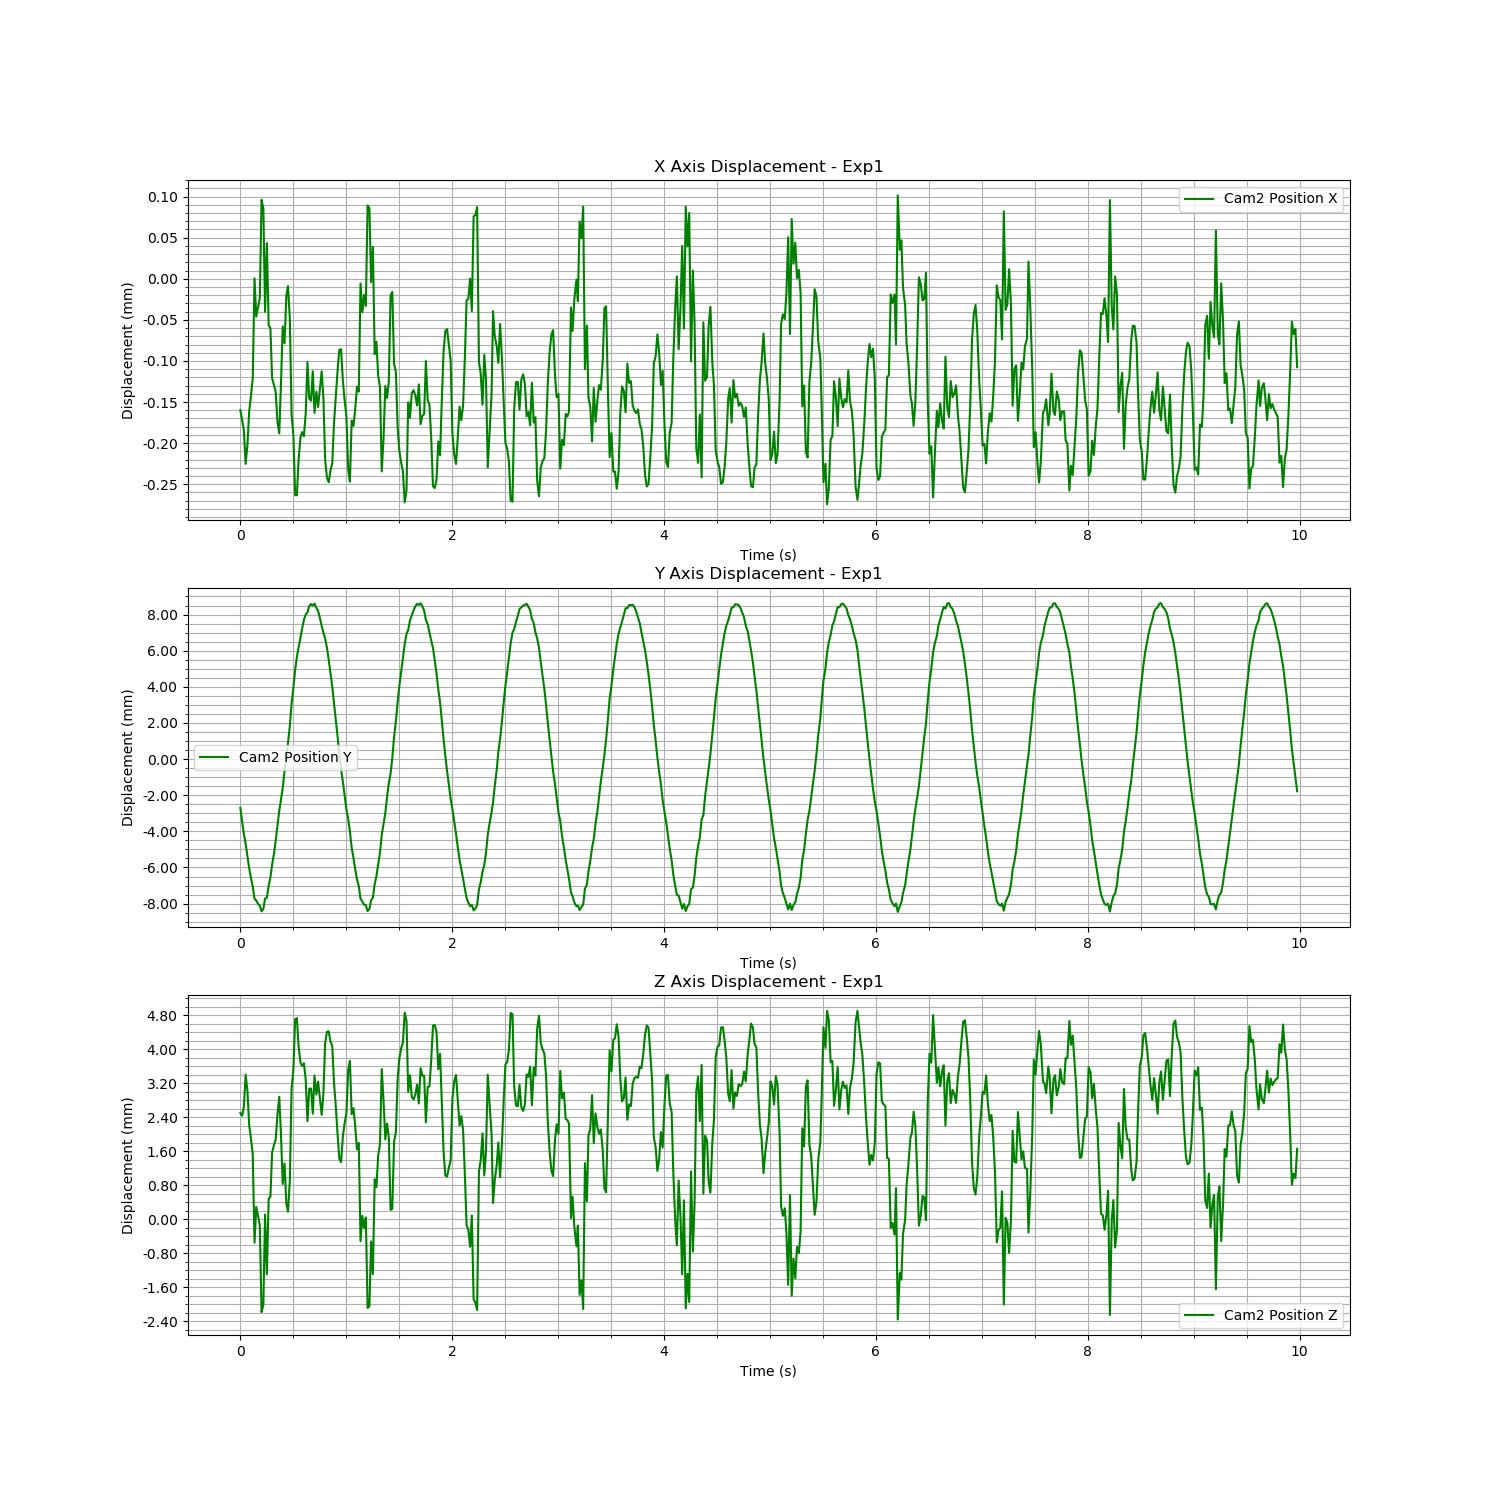

Data behind this chart, as committed beside it:
Time (s), Cam2 Fiducial ID, Cam2 Position X, Cam2 Position Y, Cam2 Position Z, Cam2 Rotation X, Cam2 Rotation Y, Cam2 Rotation Z, Cam2 Rotation W
1726246547, 0, -0.0001599, -0.002693, 0.002497, 0.0227, -0.01899, 0.001405, 0.9996
1726246547, 0, -0.0001718, -0.003479, 0.002433, 0.01812, -0.006564, 0.002342, 0.9998
1726246547, 0, -0.0001845, -0.004151, 0.002642, 0.01783, -0.006524, 0.001882, 0.9998
1726246547, 0, -0.0002252, -0.004694, 0.0034, 0.0139, -0.01887, 0.001405, 0.9997
1726246547, 0, -0.000202, -0.005364, 0.003014, 0.01129, -0.01638, 0.001343, 0.9998
1726246547, 0, -0.0001612, -0.006055, 0.00221, 0.007395, -0.008953, 0.0009576, 0.9999
1726246547, 0, -0.000143, -0.006575, 0.001895, 0.0067, -0.009334, 0.0005483, 0.9999
1726246547, 0, -0.0001209, -0.007054, 0.001524, 0.003293, -0.009928, 0.0001495, 0.9999
1726246547, 0, 4.91293577271796e-07, -0.007733, -0.0005534, 0.004697, 0.005329, -3.9816343258682274e-05, 1
1726246547, 0, -4.606636826253198e-05, -0.007827, 0.000286, -0.001772, -0.001421, -0.0004479, 1
1726246547, 0, -3.438689794324095e-05, -0.008014, 6.736425631917248e-05, -0.005835, 0.001028, -0.0009502, 1
1726246547, 0, -2.3597171531684484e-05, -0.008107, -0.0001489, -0.009916, 0.0006355, -0.001057, 1
1726246547, 0, 9.607854933218396e-05, -0.008431, -0.002191, -0.007752, 0.01285, -0.001101, 0.9999
1726246547, 0, 8.54354038869635e-05, -0.008286, -0.002015, -0.008304, 0.01192, -0.001147, 0.9999
1726246547, 0, -4.02847203007738e-05, -0.007721, 0.0001086, -0.01811, 0.0001216, -0.00163, 0.9998
1726246547, 0, 4.332488875355645e-05, -0.007684, -0.001297, -0.01257, 0.009283, -0.001148, 0.9999
1726246547, 0, -5.6756696044513744e-05, -0.007014, 0.0004791, -0.01998, 0.00126, -0.0007462, 0.9998
1726246547, 0, -6.0064797353718045e-05, -0.00655, 0.0005272, -0.01913, 0.004223, -0.0007253, 0.9998
1726246547, 0, -0.0001212, -0.00585, 0.001568, -0.02707, -0.002479, -0.0007536, 0.9996
1726246547, 0, -0.0001294, -0.005222, 0.001745, -0.02764, -0.0029, -0.0006477, 0.9996
1726246547, 0, -0.0001376, -0.004532, 0.001866, -0.0186, -0.0001829, -0.0001847, 0.9998
1726246547, 0, -0.000174, -0.0037, 0.002457, -0.02045, -0.00554, 0.0001913, 0.9998
1726246547, 0, -0.0001882, -0.00286, 0.002879, -0.01351, -0.01551, -0.0001227, 0.9998
1726246547, 0, -0.0001271, -0.002214, 0.001989, -0.01126, -0.01188, -0.0001396, 0.9999
1726246547, 0, -5.795612727072253e-05, -0.001602, 0.000828, -0.01082, -0.002819, -0.0003223, 0.9999
1726246547, 0, -7.840169830549487e-05, -0.0006505, 0.00131, -0.01169, -0.0105, -0.0005064, 0.9999
1726246547, 0, -2.042541146195444e-05, 4.2257002497642886e-05, 0.0003698, -0.008788, -0.0007336, -0.0009225, 1
1726246547, 0, -8.925250824338772e-06, 0.0008681, 0.0001741, -0.003861, 0.001778, -0.0007841, 1
1726246547, 0, -4.965347046294132e-05, 0.001847, 0.0009169, -0.005398, 0.000351, -0.0005413, 1
1726246547, 0, -0.0001649, 0.003069, 0.003073, -0.01077, -0.007334, 8.349060006423828e-05, 0.9999
1726246547, 0, -0.0001911, 0.003964, 0.003531, -0.008781, -0.007618, 0.0003229, 0.9999
1726246547, 0, -0.0002634, 0.004936, 0.004706, -0.008272, -0.0192, 0.0003418, 0.9998
1726246547, 0, -0.0002634, 0.005653, 0.004729, -0.01074, -0.01819, 0.0004499, 0.9998
1726246548, 0, -0.0002199, 0.00619, 0.004061, -0.008054, -0.009603, 0.0008852, 0.9999
1726246548, 0, -0.0001931, 0.006715, 0.003681, -0.00584, -0.008734, 0.0006513, 0.9999
1726246548, 0, -0.0001866, 0.007235, 0.003606, -0.007502, -0.0135, 0.0001835, 0.9999
1726246548, 0, -0.0001917, 0.007706, 0.003669, -0.005173, -0.01687, 0.0002796, 0.9998
1726246548, 0, -0.0001634, 0.008008, 0.003272, -0.004617, -0.01255, -3.140407354711283e-05, 0.9999
1726246548, 0, -0.0001014, 0.008118, 0.002303, 0.0003619, -0.004451, 0.0002149, 1
1726246548, 0, -0.0001458, 0.008463, 0.003067, 0.002845, -0.0121, 0.0003093, 0.9999
1726246548, 0, -0.0001483, 0.008581, 0.003075, 0.00208, -0.01174, 0.0002044, 0.9999
1726246548, 0, -0.0001126, 0.0085, 0.00248, 0.006508, -0.005997, 0.000419, 1
1726246548, 0, -0.0001632, 0.008605, 0.003381, 0.005436, -0.01675, 0.0002981, 0.9998
1726246548, 0, -0.0001373, 0.008376, 0.002931, 0.0113, -0.01117, 0.000532, 0.9999
1726246548, 0, -0.0001561, 0.008204, 0.003235, 0.0126, -0.01303, 0.0007363, 0.9998
1726246548, 0, -0.0001352, 0.007818, 0.002854, 0.01575, -0.00933, 0.001016, 0.9998
1726246548, 0, -0.0001126, 0.007371, 0.002453, 0.01712, -0.006701, 0.001083, 0.9998
1726246548, 0, -0.0001448, 0.006996, 0.002952, 0.01822, -0.01009, 0.001222, 0.9998
1726246548, 0, -0.00022, 0.006683, 0.004137, 0.02035, -0.01831, 0.001832, 0.9996
1726246548, 0, -0.0002421, 0.006145, 0.004408, 0.02152, -0.01586, 0.002304, 0.9996
1726246548, 0, -0.0002476, 0.005508, 0.00442, 0.021, -0.01723, 0.001757, 0.9996
1726246548, 0, -0.0002336, 0.004767, 0.004179, 0.02649, -0.01735, 0.001992, 0.9995
1726246548, 0, -0.0002244, 0.004002, 0.004075, 0.0225, -0.02138, 0.001623, 0.9995
1726246548, 0, -0.0001761, 0.003078, 0.003217, 0.02686, -0.01227, 0.001677, 0.9996
1726246548, 0, -0.0001445, 0.002183, 0.002674, 0.02753, -0.01604, 0.00117, 0.9995
1726246548, 0, -0.0001106, 0.00123, 0.001977, 0.02715, -0.01456, 0.0008968, 0.9995
1726246548, 0, -8.655581709616245e-05, 0.0003021, 0.001423, 0.02707, -0.01828, 0.001356, 0.9995
1726246548, 0, -8.568101109029731e-05, -0.0005561, 0.00134, 0.02413, -0.01432, 0.001061, 0.9996
1726246548, 0, -0.0001246, -0.001268, 0.001952, 0.02152, -0.01454, 0.001075, 0.9997
1726246548, 0, -0.0001474, -0.002017, 0.002255, 0.0228, -0.02034, 0.001258, 0.9995
... 539 more rows
